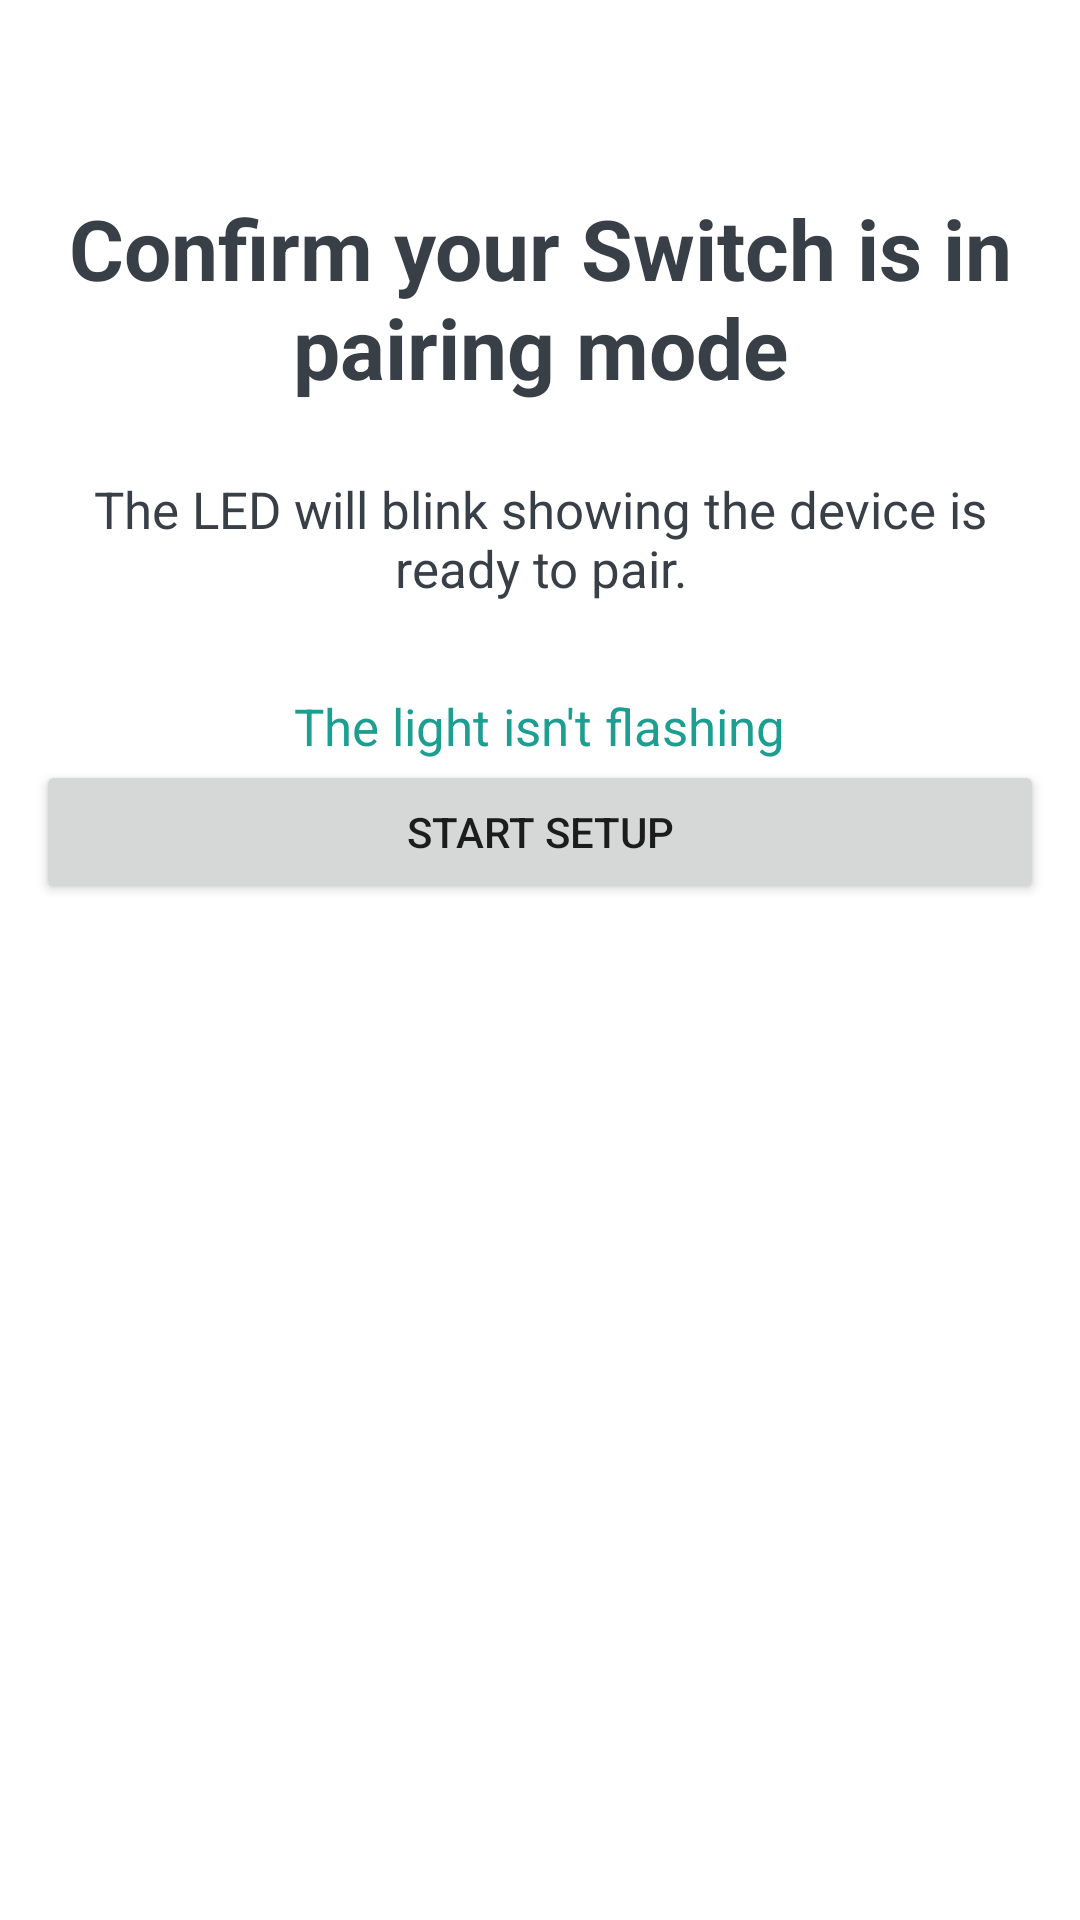

Produce the Android XML layout that renders to this screen, including the resource entries it uses.
<!-- AndroidManifest.xml: application theme Theme.XiaYiYe5Library -->
<!-- res/layout/fragment_eleven.xml -->
<?xml version="1.0" encoding="utf-8"?>
<LinearLayout xmlns:android="http://schemas.android.com/apk/res/android"
    android:layout_width="match_parent"
    android:layout_height="match_parent"
    android:orientation="vertical">

    <ImageView
        android:layout_width="match_parent"
        android:layout_height="280dp"
        android:visibility="gone" />

    <TextView
        android:layout_width="match_parent"
        android:layout_height="wrap_content"
        android:layout_marginLeft="20dp"
        android:layout_marginTop="64dp"
        android:layout_marginRight="20dp"
        android:gravity="center"
        android:text="Confirm your Switch is in pairing mode"
        android:textColor="#393F47"
        android:textSize="28sp"
        android:textStyle="bold" />

    <TextView
        android:layout_width="match_parent"
        android:layout_height="wrap_content"
        android:layout_marginLeft="20dp"
        android:layout_marginTop="24dp"
        android:layout_marginRight="20dp"
        android:gravity="center"
        android:text="The LED will blink showing the device is ready to pair."
        android:textColor="#393F47"
        android:textSize="17sp" />

    <TextView
        android:layout_width="wrap_content"
        android:layout_height="wrap_content"
        android:layout_gravity="center"
        android:layout_marginTop="30dp"
        android:text="The light isn't flashing"
        android:textColor="#1C9E90"
        android:textSize="17sp" />

    <Button
        android:id="@+id/bt_next"
        android:layout_width="match_parent"
        android:layout_height="wrap_content"
        android:layout_marginLeft="12dp"
        android:layout_marginRight="12dp"
        android:text="Start Setup" />
</LinearLayout>
<!-- resources referenced by this layout -->
<resources>
  <style name="Theme.XiaYiYe5Library" parent="Theme.MaterialComponents.DayNight.DarkActionBar">
          
          <item name="colorPrimary">@color/purple_500</item>
          <item name="colorPrimaryVariant">@color/purple_700</item>
          <item name="colorOnPrimary">@color/white</item>
          
          <item name="colorSecondary">@color/teal_200</item>
          <item name="colorSecondaryVariant">@color/teal_700</item>
          <item name="colorOnSecondary">@color/black</item>
          
          <item name="android:statusBarColor" tools:targetApi="l">?attr/colorPrimaryVariant</item>
          
      </style>
  <color name="purple_500">#FF6200EE</color>
  <color name="purple_700">#FF3700B3</color>
  <color name="white">#FFFFFFFF</color>
  <color name="teal_200">#FF03DAC5</color>
  <color name="teal_700">#FF018786</color>
  <color name="black">#FF000000</color>
</resources>
